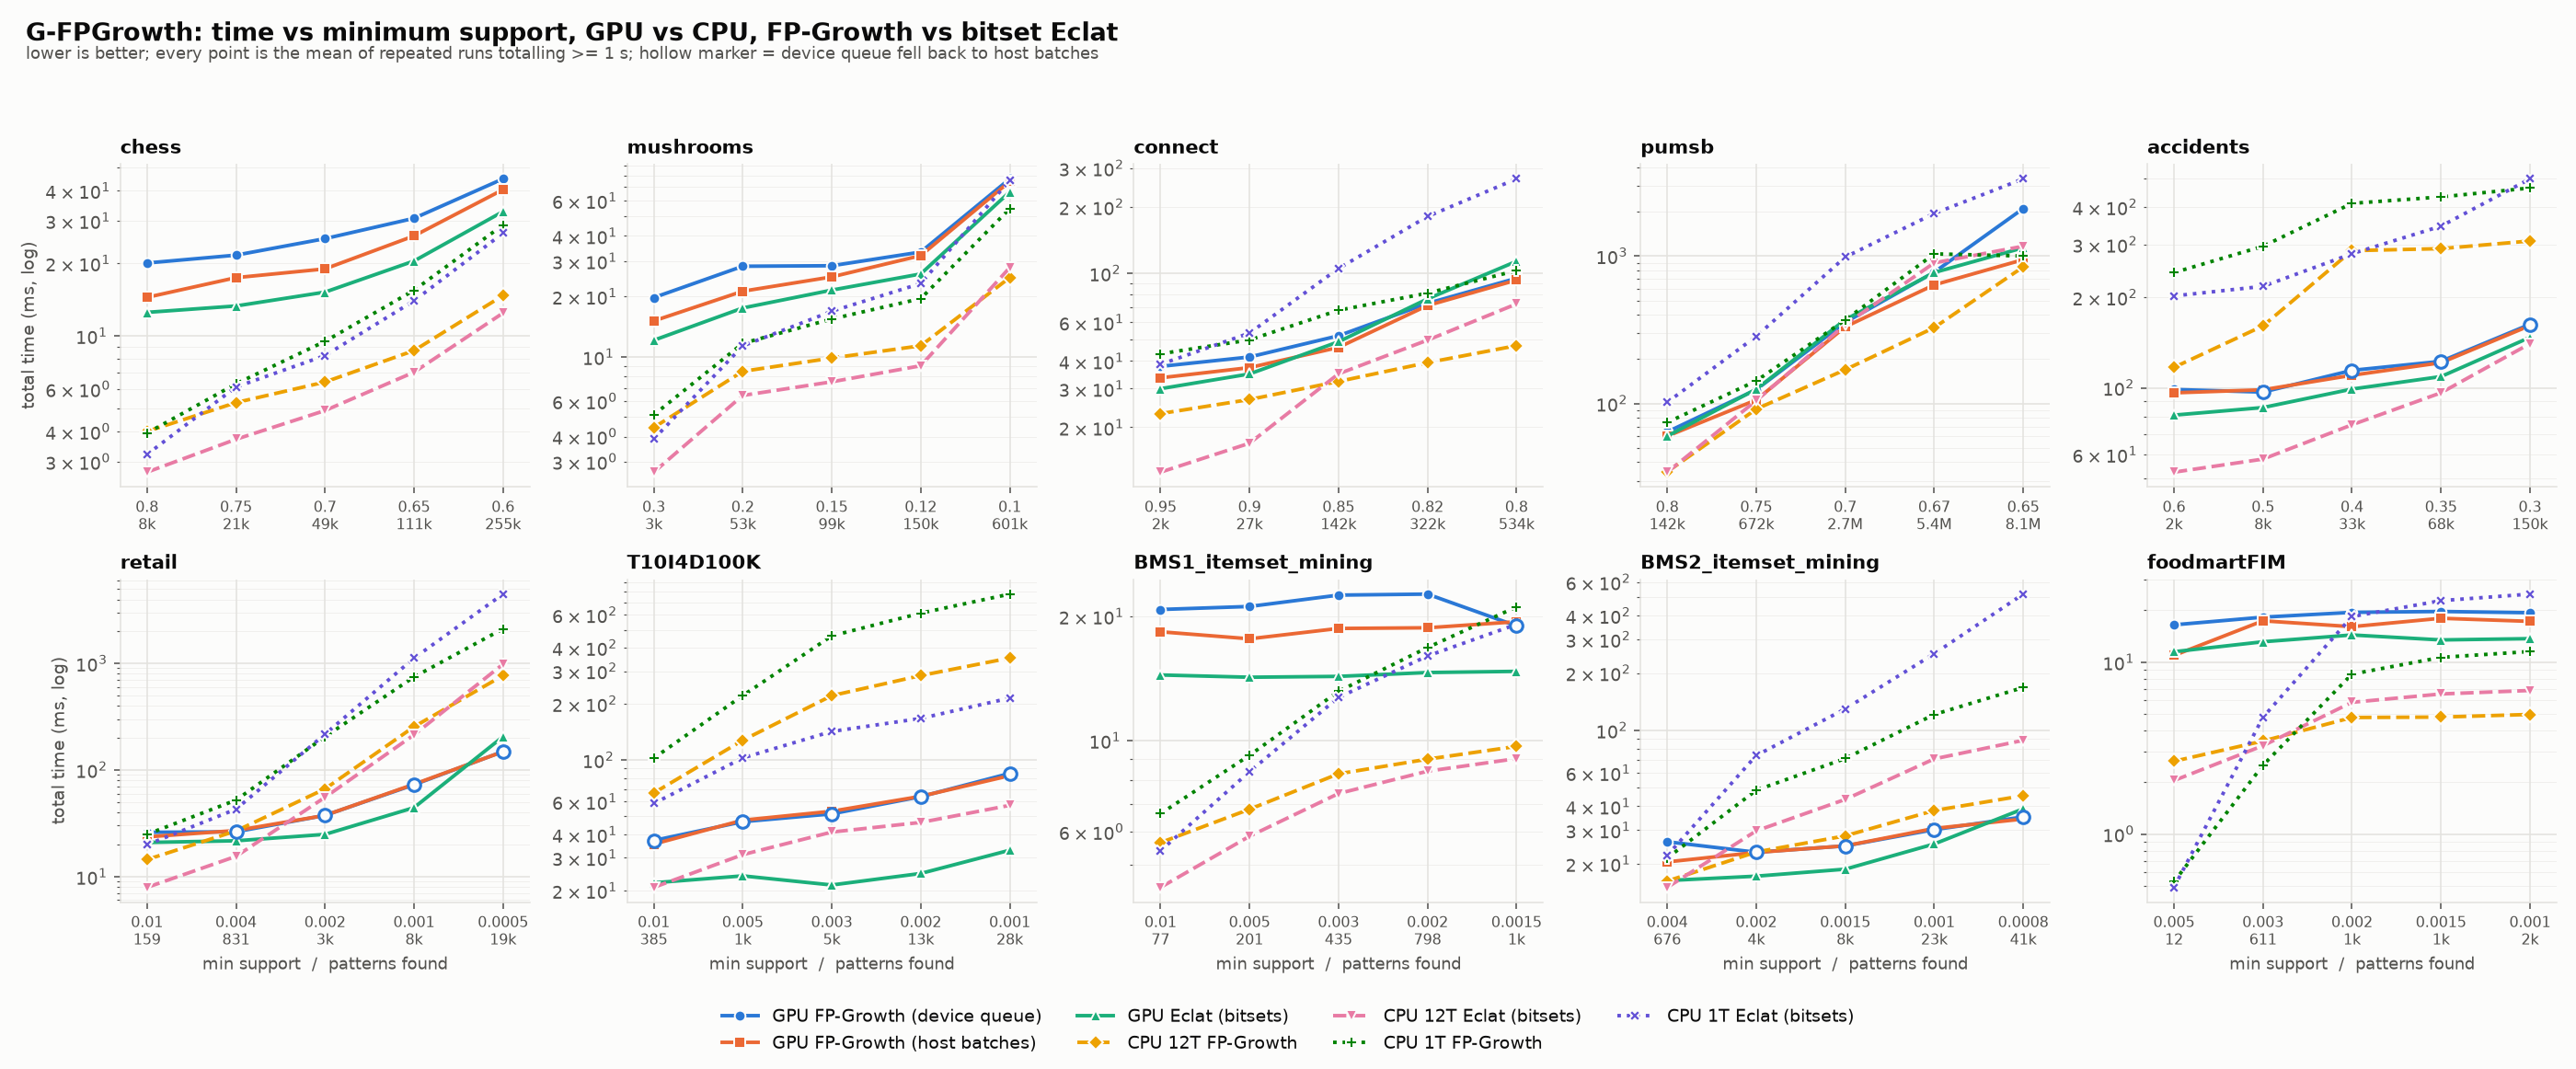

Data behind this chart, as committed beside it:
dataset, minsup, config, patterns, total_ms_mean, total_ms_min, mine_ms_mean, runs, wall_s, fallback
chess, 0.8, gpu-fp-device, 8227, 20.01, 19.9, 2.297, 3, 1.18, False
chess, 0.8, gpu-fp-host, 8227, 14.42, 14.1, 2.56, 4, 1.112, False
chess, 0.8, gpu-eclat, 8227, 12.49, 11.55, 2.385, 4, 1.084, False
chess, 0.8, cpu-fp, 8227, 4.01, 3.73, 0.3701, 178, 1.004, False
chess, 0.8, cpu-eclat, 8227, 2.717, 2.49, 0.3465, 238, 1.002, False
chess, 0.8, cpu1-fp, 8227, 3.945, 3.73, 0.6835, 182, 1.006, False
chess, 0.8, cpu1-eclat, 8227, 3.218, 2.98, 0.6463, 210, 1.001, False
chess, 0.75, gpu-fp-device, 20993, 21.57, 21.37, 2.48, 4, 1.296, False
chess, 0.75, gpu-fp-host, 20993, 17.4, 16.62, 3.208, 4, 1.25, False
chess, 0.75, gpu-eclat, 20993, 13.28, 13.11, 2.458, 4, 1.082, False
chess, 0.75, cpu-fp, 20993, 5.278, 4.93, 0.6578, 143, 1.007, False
chess, 0.75, cpu-eclat, 20993, 3.719, 3.48, 0.6033, 186, 1.005, False
chess, 0.75, cpu1-fp, 20993, 6.316, 5.72, 1.781, 125, 1.004, False
chess, 0.75, cpu1-eclat, 20993, 6.125, 4.85, 1.704, 129, 1.005, False
chess, 0.7, gpu-fp-device, 48731, 25.25, 24.47, 4.133, 3, 1.207, False
chess, 0.7, gpu-fp-host, 48731, 18.92, 18.69, 4.442, 4, 1.285, False
chess, 0.7, gpu-eclat, 48731, 15.16, 15.04, 3.312, 4, 1.254, False
chess, 0.7, cpu-fp, 48731, 6.425, 5.98, 1.366, 121, 1.004, False
chess, 0.7, cpu-eclat, 48731, 4.893, 4.49, 1.337, 150, 1.002, False
chess, 0.7, cpu1-fp, 48731, 9.473, 8.6, 4.513, 88, 1.005, False
chess, 0.7, cpu1-eclat, 48731, 8.269, 7.88, 4.42, 98, 1.002, False
chess, 0.65, gpu-fp-device, 111239, 30.66, 29.59, 6.19, 3, 1.114, False
chess, 0.65, gpu-fp-host, 111239, 25.92, 25.42, 7.317, 4, 1.309, False
chess, 0.65, gpu-eclat, 111239, 20.4, 18.79, 5.25, 4, 1.154, False
chess, 0.65, cpu-fp, 111239, 8.674, 8.0, 2.648, 94, 1, False
chess, 0.65, cpu-eclat, 111239, 7.055, 6.54, 2.819, 111, 1.008, False
chess, 0.65, cpu1-fp, 111239, 15.42, 14.31, 9.763, 57, 1.007, False
chess, 0.65, cpu1-eclat, 111239, 13.95, 13.47, 9.544, 63, 1.007, False
chess, 0.6, gpu-fp-device, 254944, 44.69, 43.02, 10.32, 3, 1.156, False
chess, 0.6, gpu-fp-host, 254944, 40.32, 39.62, 13.31, 3, 1.067, False
chess, 0.6, gpu-eclat, 254944, 32.7, 30.13, 9.252, 4, 1.116, False
chess, 0.6, cpu-fp, 254944, 14.67, 13.79, 6.423, 60, 1.009, False
chess, 0.6, cpu-eclat, 254944, 12.41, 10.99, 6.244, 68, 1.003, False
chess, 0.6, cpu1-fp, 254944, 28.78, 27.86, 21.18, 33, 1.022, False
chess, 0.6, cpu1-eclat, 254944, 26.6, 25.82, 20.49, 35, 1.008, False
mushrooms, 0.3, gpu-fp-device, 2587, 19.7, 19.53, 1.708, 4, 1.314, False
mushrooms, 0.3, gpu-fp-host, 2587, 15.07, 14.76, 2.538, 4, 1.13, False
mushrooms, 0.3, gpu-eclat, 2587, 12.08, 11.85, 2.25, 4, 1.096, False
mushrooms, 0.3, cpu-fp, 2587, 4.44, 4.07, 0.3452, 162, 1.003, False
mushrooms, 0.3, cpu-eclat, 2587, 2.661, 2.37, 0.2796, 240, 1.001, False
mushrooms, 0.3, cpu1-fp, 2587, 5.131, 4.35, 0.188, 148, 1.003, False
mushrooms, 0.3, cpu1-eclat, 2587, 3.89, 3.66, 0.2648, 184, 1.001, False
mushrooms, 0.2, gpu-fp-device, 53337, 28.23, 25.55, 5.873, 3, 1.05, False
mushrooms, 0.2, gpu-fp-host, 53337, 21.2, 20.84, 5.42, 4, 1.332, False
mushrooms, 0.2, gpu-eclat, 53337, 17.49, 17.05, 3.92, 4, 1.115, False
mushrooms, 0.2, cpu-fp, 53337, 8.459, 7.86, 1.851, 97, 1.007, False
mushrooms, 0.2, cpu-eclat, 53337, 6.416, 5.8, 2.703, 121, 1.006, False
mushrooms, 0.2, cpu1-fp, 53337, 11.66, 11.01, 4.243, 73, 1.002, False
mushrooms, 0.2, cpu1-eclat, 53337, 11.32, 10.83, 6.324, 75, 1.003, False
mushrooms, 0.15, gpu-fp-device, 99071, 28.39, 27.64, 4.817, 4, 1.356, False
mushrooms, 0.15, gpu-fp-host, 99071, 24.98, 24.3, 7.847, 3, 1.127, False
mushrooms, 0.15, gpu-eclat, 99071, 21.47, 19.08, 5.353, 4, 1.23, False
mushrooms, 0.15, cpu-fp, 99071, 9.85, 9.18, 2.401, 85, 1.011, False
mushrooms, 0.15, cpu-eclat, 99071, 7.501, 6.86, 3.327, 105, 1.004, False
mushrooms, 0.15, cpu1-fp, 99071, 15.41, 14.11, 7.598, 57, 1.009, False
mushrooms, 0.15, cpu1-eclat, 99071, 16.84, 16.21, 11.43, 53, 1.003, False
mushrooms, 0.12, gpu-fp-device, 150137, 33.23, 32.33, 6.62, 3, 1.171, False
mushrooms, 0.12, gpu-fp-host, 150137, 31.89, 31.2, 9.817, 3, 1.044, False
mushrooms, 0.12, gpu-eclat, 150137, 25.84, 22.64, 7.893, 4, 1.256, False
mushrooms, 0.12, cpu-fp, 150137, 11.34, 10.26, 3.165, 75, 1.005, False
... 290 more rows
